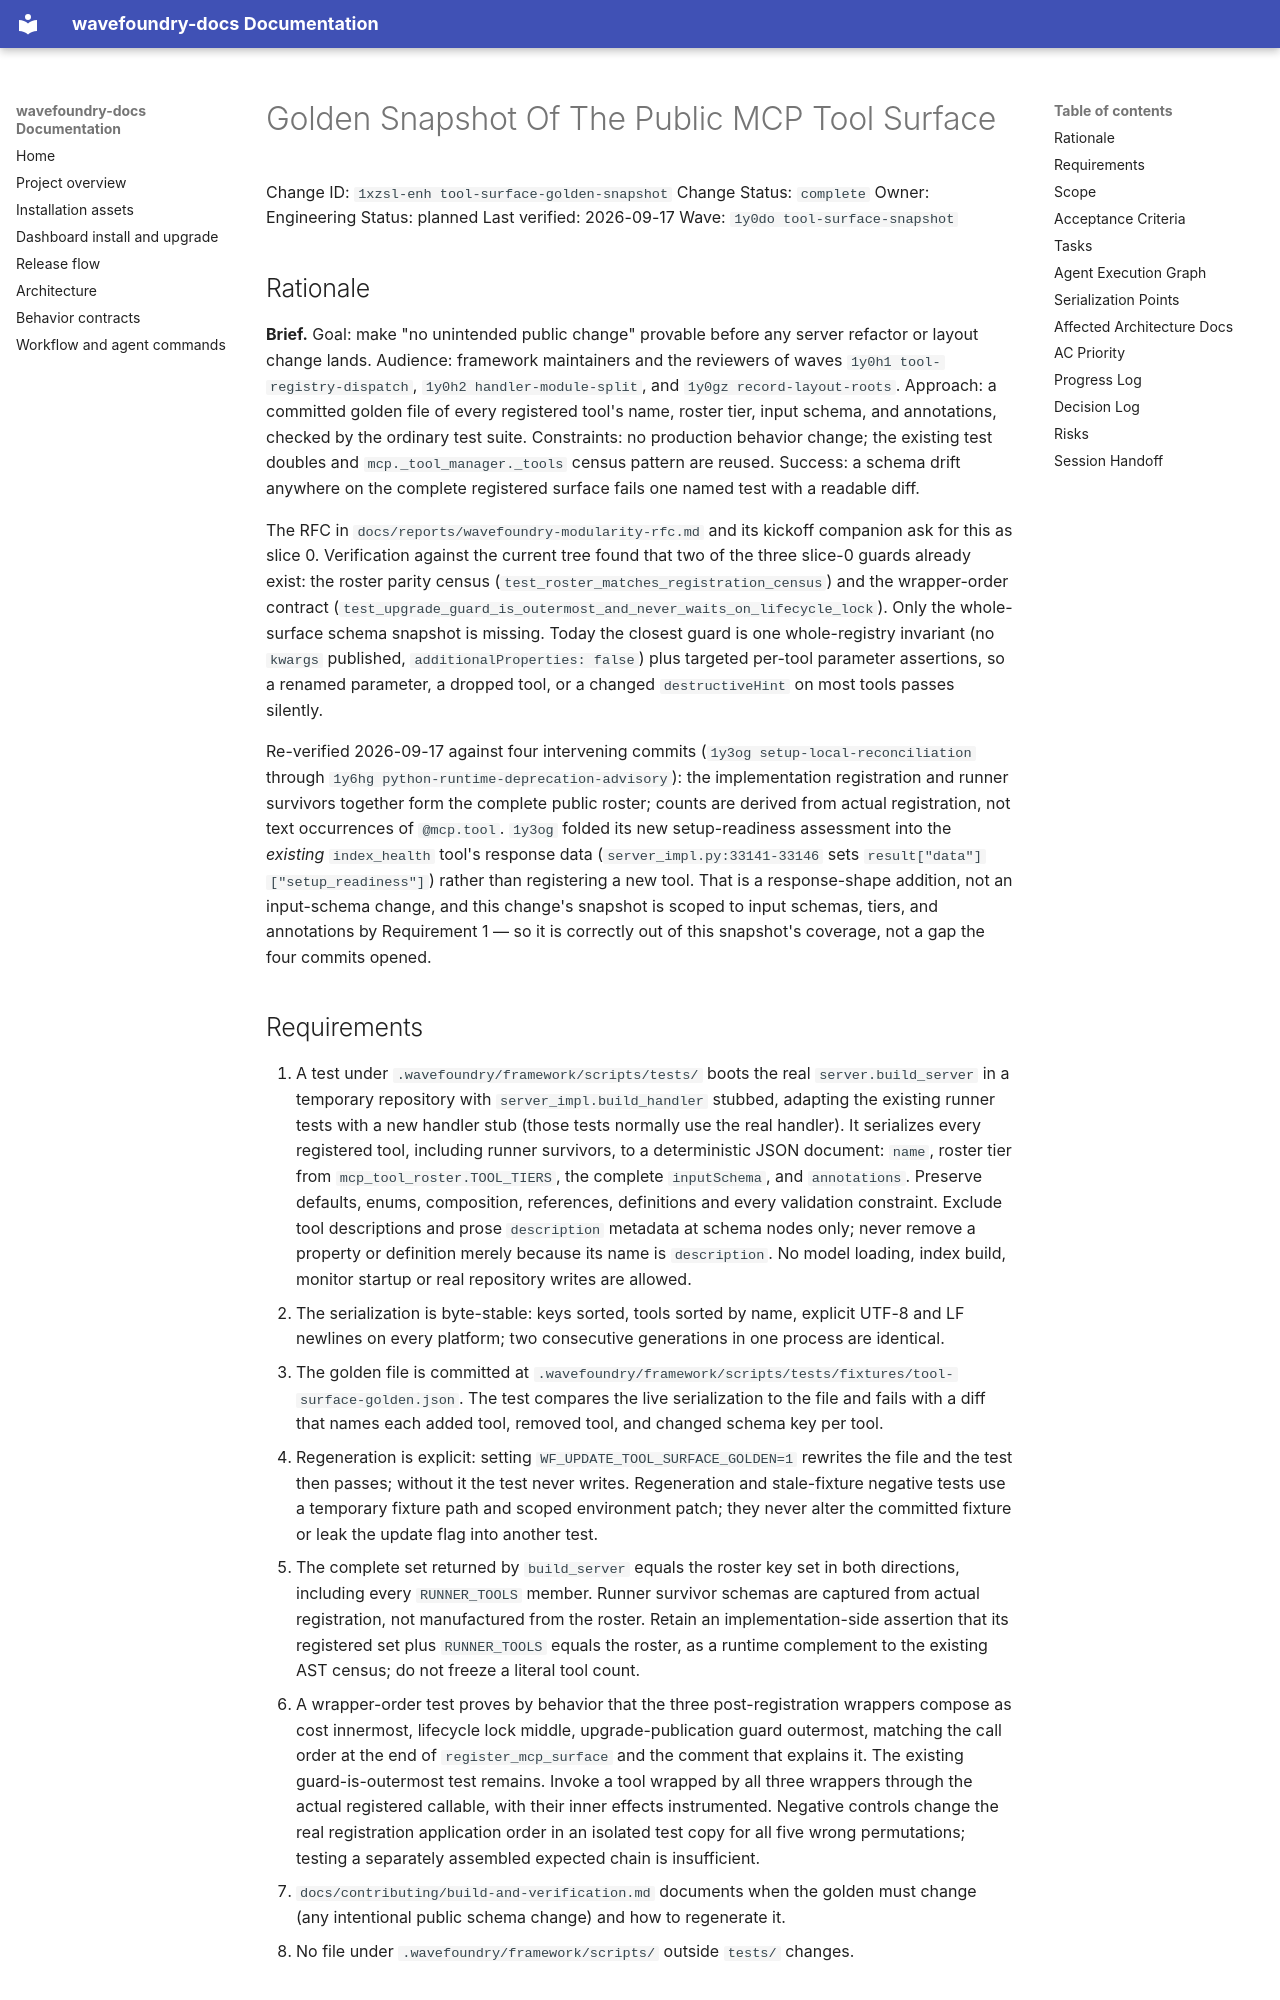

repository: coryhacking/wavefoundry · page: waves/1y0do tool-surface-snapshot/1xzsl-enh tool-surface-golden-snapshot/index.html · generator: mkdocs

# Golden Snapshot Of The Public MCP Tool Surface

Change ID: `1xzsl-enh tool-surface-golden-snapshot`
Change Status: `complete`
Owner: Engineering
Status: planned
Last verified: 2026-09-17
Wave: `1y0do tool-surface-snapshot`

## Rationale

**Brief.** Goal: make "no unintended public change" provable before any server refactor or layout change lands. Audience: framework maintainers and the reviewers of waves `1y0h1 tool-registry-dispatch`, `1y0h2 handler-module-split`, and `1y0gz record-layout-roots`. Approach: a committed golden file of every registered tool's name, roster tier, input schema, and annotations, checked by the ordinary test suite. Constraints: no production behavior change; the existing test doubles and `mcp._tool_manager._tools` census pattern are reused. Success: a schema drift anywhere on the complete registered surface fails one named test with a readable diff.

The RFC in `docs/reports/wavefoundry-modularity-rfc.md` and its kickoff companion ask for this as slice 0. Verification against the current tree found that two of the three slice-0 guards already exist: the roster parity census (`test_roster_matches_registration_census`) and the wrapper-order contract (`test_upgrade_guard_is_outermost_and_never_waits_on_lifecycle_lock`). Only the whole-surface schema snapshot is missing. Today the closest guard is one whole-registry invariant (no `kwargs` published, `additionalProperties: false`) plus targeted per-tool parameter assertions, so a renamed parameter, a dropped tool, or a changed `destructiveHint` on most tools passes silently.

Re-verified 2026-09-17 against four intervening commits (`1y3og setup-local-reconciliation` through `1y6hg python-runtime-deprecation-advisory`): the implementation registration and runner survivors together form the complete public roster; counts are derived from actual registration, not text occurrences of `@mcp.tool`. `1y3og` folded its new setup-readiness assessment into the *existing* `index_health` tool's response data (`server_impl.py:33141-33146` sets `result["data"]["setup_readiness"]`) rather than registering a new tool. That is a response-shape addition, not an input-schema change, and this change's snapshot is scoped to input schemas, tiers, and annotations by Requirement 1 — so it is correctly out of this snapshot's coverage, not a gap the four commits opened.
